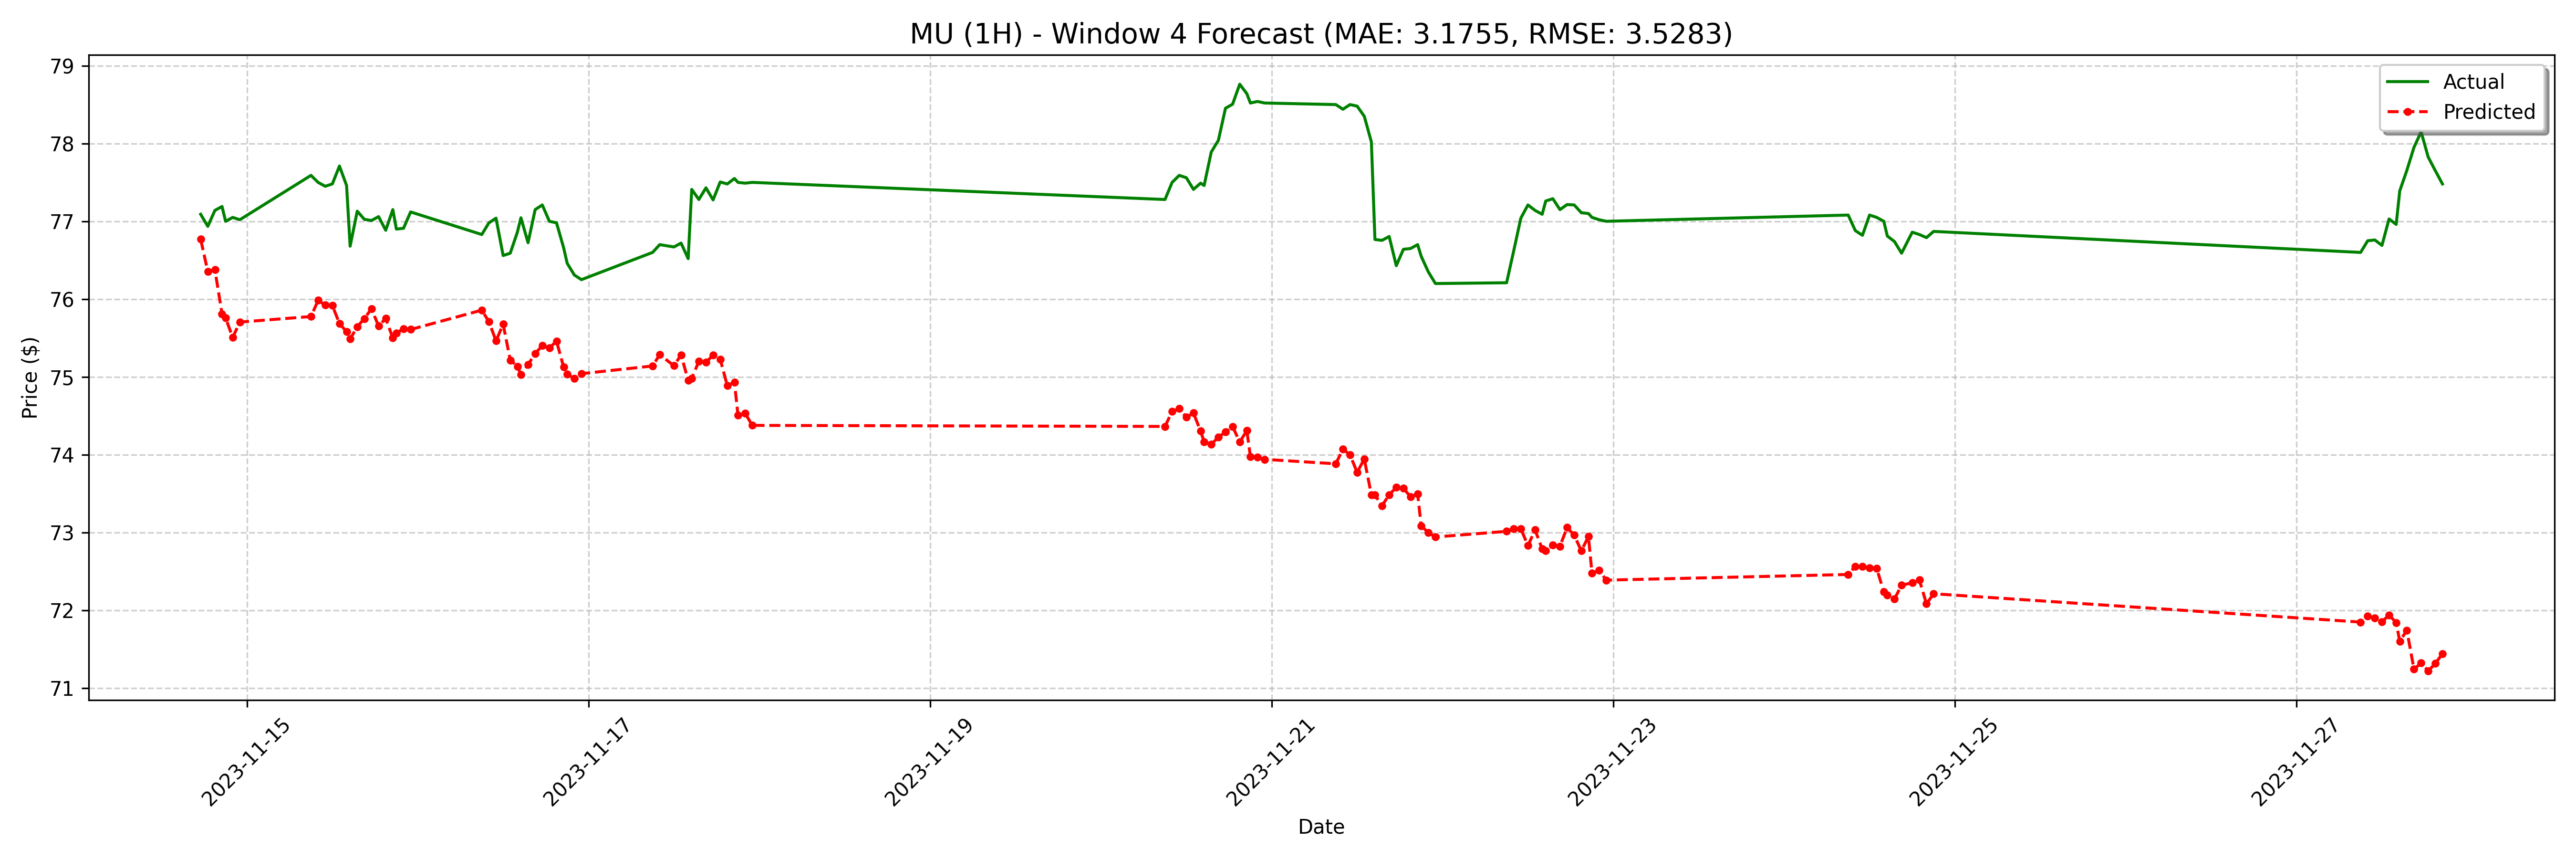

Source data for this figure (header and first rows):
date, actual, forecast
2023-11-14 17:30:00, 77.09, 76.77
2023-11-14 18:30:00, 76.93, 76.35
2023-11-14 19:30:00, 77.14, 76.38
2023-11-14 20:30:00, 77.19, 75.81
2023-11-14 21:00:00, 77.0, 75.76
2023-11-14 22:00:00, 77.05, 75.51
2023-11-14 23:00:00, 77.02, 75.7
2023-11-15 09:00:00, 77.59, 75.78
2023-11-15 10:00:00, 77.5, 75.98
2023-11-15 11:00:00, 77.45, 75.92
2023-11-15 12:00:00, 77.48, 75.92
2023-11-15 13:00:00, 77.71, 75.69
2023-11-15 14:00:00, 77.46, 75.58
2023-11-15 14:30:00, 76.68, 75.49
2023-11-15 15:30:00, 77.13, 75.64
2023-11-15 16:30:00, 77.03, 75.75
2023-11-15 17:30:00, 77.01, 75.88
2023-11-15 18:30:00, 77.06, 75.65
2023-11-15 19:30:00, 76.89, 75.75
2023-11-15 20:30:00, 77.15, 75.5
2023-11-15 21:00:00, 76.9, 75.56
2023-11-15 22:00:00, 76.91, 75.62
2023-11-15 23:00:00, 77.12, 75.61
2023-11-16 09:00:00, 76.83, 75.86
2023-11-16 10:00:00, 76.98, 75.71
2023-11-16 11:00:00, 77.04, 75.46
2023-11-16 12:00:00, 76.56, 75.68
2023-11-16 13:00:00, 76.59, 75.22
2023-11-16 14:00:00, 76.86, 75.14
2023-11-16 14:30:00, 77.04, 75.03
2023-11-16 15:30:00, 76.72, 75.16
2023-11-16 16:30:00, 77.15, 75.3
2023-11-16 17:30:00, 77.21, 75.4
2023-11-16 18:30:00, 77.0, 75.37
2023-11-16 19:30:00, 76.98, 75.46
2023-11-16 20:30:00, 76.66, 75.13
2023-11-16 21:00:00, 76.46, 75.03
2023-11-16 22:00:00, 76.31, 74.98
2023-11-16 23:00:00, 76.25, 75.04
2023-11-17 09:00:00, 76.6, 75.14
2023-11-17 10:00:00, 76.7, 75.29
2023-11-17 12:00:00, 76.67, 75.14
2023-11-17 13:00:00, 76.72, 75.28
2023-11-17 14:00:00, 76.52, 74.96
2023-11-17 14:30:00, 77.41, 74.98
2023-11-17 15:30:00, 77.28, 75.2
2023-11-17 16:30:00, 77.43, 75.19
2023-11-17 17:30:00, 77.28, 75.28
2023-11-17 18:30:00, 77.5, 75.23
2023-11-17 19:30:00, 77.48, 74.89
2023-11-17 20:30:00, 77.55, 74.93
2023-11-17 21:00:00, 77.5, 74.51
2023-11-17 22:00:00, 77.49, 74.53
2023-11-17 23:00:00, 77.5, 74.38
2023-11-20 09:00:00, 77.28, 74.36
2023-11-20 10:00:00, 77.5, 74.56
2023-11-20 11:00:00, 77.59, 74.59
2023-11-20 12:00:00, 77.56, 74.48
2023-11-20 13:00:00, 77.41, 74.54
2023-11-20 14:00:00, 77.49, 74.3
... 68 more rows
